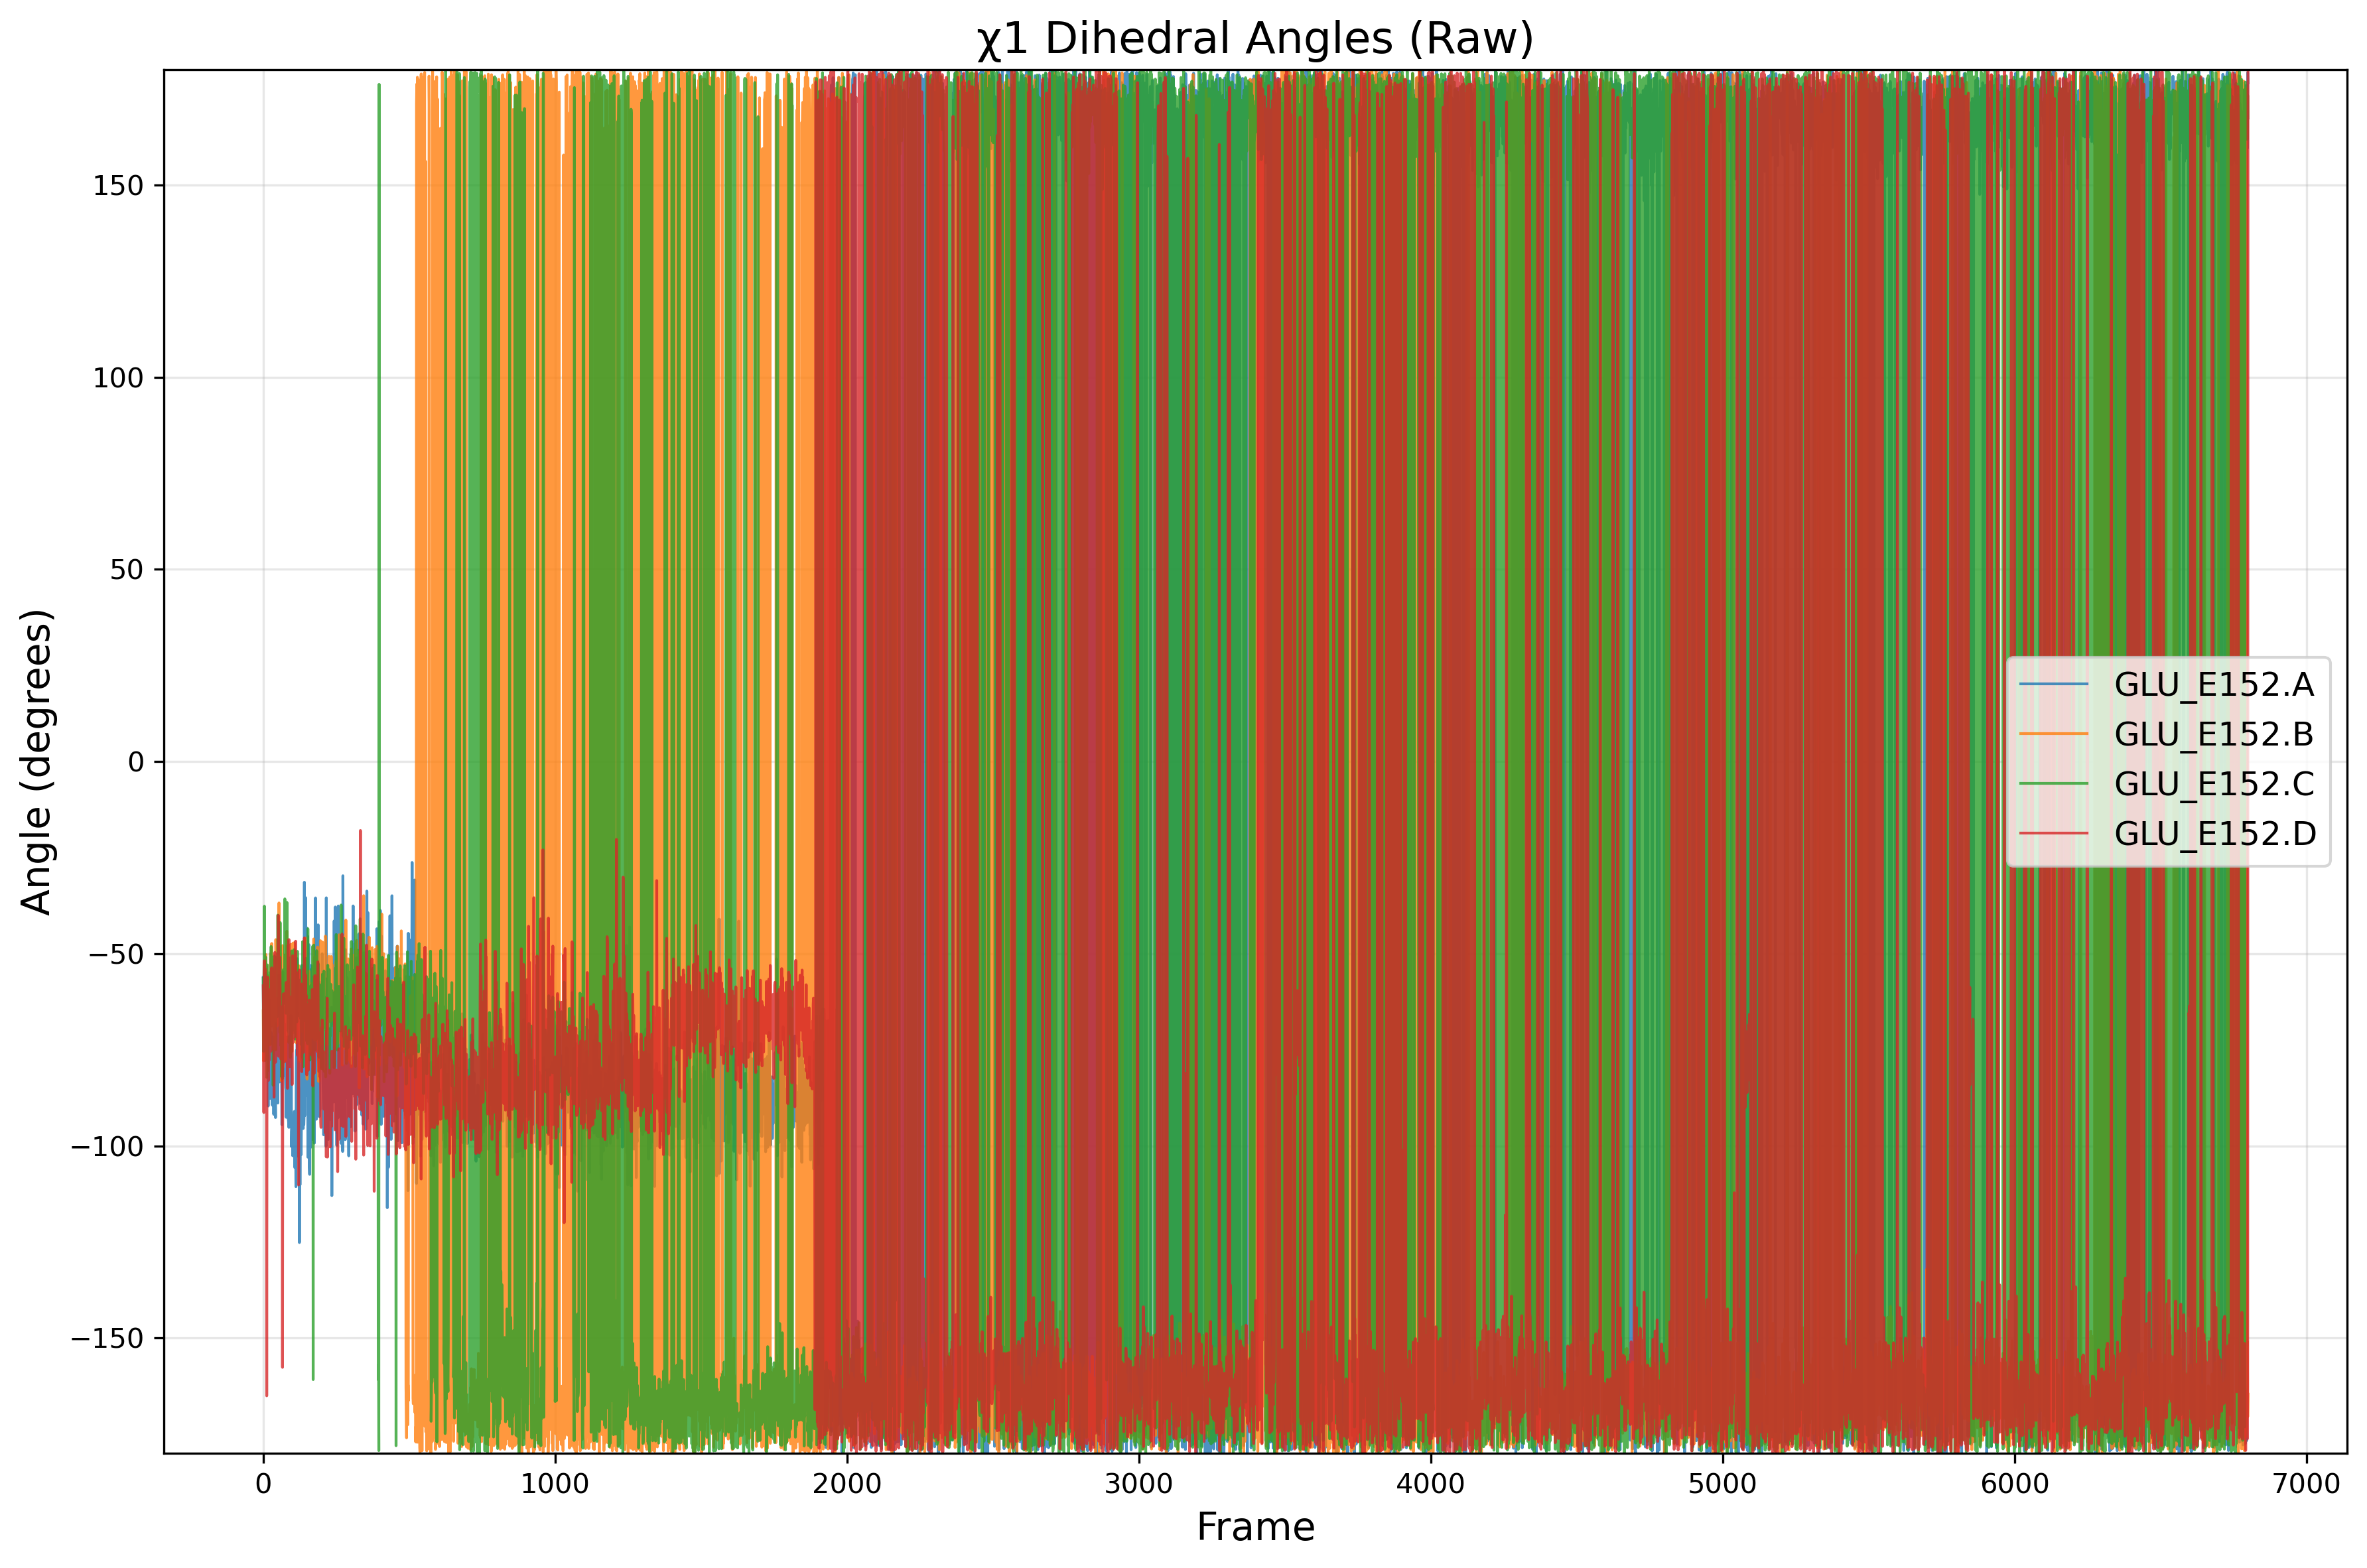

Values plotted in this chart, from the file beside it:
frame, GLU_E152.A, GLU_E152.B, GLU_E152.C, GLU_E152.D
0, -56.16, -64.85, -56.42, -58.35
1, -68.77, -77.88, -75.42, -65.49
2, -63.68, -64.98, -58.13, -91.32
3, -57.57, -62.83, -51.33, -62.21
4, -74.61, -68.5, -37.62, -51.84
5, -72.43, -63.94, -70.48, -66.85
6, -77.8, -55.19, -67.4, -76.64
7, -70.09, -53.85, -73.42, -53.96
8, -64.81, -73.97, -50.89, -70.35
9, -73.76, -50.21, -54.31, -70.84
10, -63.54, -77.57, -60.75, -71.42
11, -55.13, -53.22, -72.75, -60.5
12, -69.96, -65.32, -82.19, -165
13, -63.15, -63.93, -72.31, -67.74
14, -59.96, -55.56, -52.91, -63.96
15, -63.84, -63.69, -70.56, -56.11
16, -59.84, -68.94, -80.39, -65.92
17, -89.64, -57.69, -71.25, -65.7
18, -69.97, -66.24, -69.73, -82.95
19, -61.95, -71.14, -58.64, -60.76
20, -75.41, -56.71, -59.76, -77.77
21, -71.03, -64.09, -58.53, -76.06
22, -72.47, -62.35, -56.71, -61.58
23, -67.81, -73.75, -54.88, -62.29
24, -74.19, -55.04, -73.61, -59.34
25, -87.67, -49.95, -58.03, -75.44
26, -77.9, -57.74, -54.29, -69.67
27, -70.52, -50.02, -48.14, -59.85
28, -71.98, -68.85, -72.02, -60.13
29, -72.15, -47.35, -56.23, -53.68
30, -75.72, -54.73, -59.11, -74.91
31, -89.41, -51.42, -61.93, -57.4
32, -81.32, -59.75, -70.85, -57.99
33, -86.28, -66.92, -66.91, -67.94
34, -75.41, -54.68, -84.24, -67.12
35, -71.71, -56.08, -62.32, -71.05
36, -91.8, -64.78, -56.72, -70.17
37, -77.2, -70.09, -68.78, -87.34
38, -75.7, -66.52, -50.55, -63.4
39, -78.91, -74.95, -57.03, -75.62
40, -89.46, -58.81, -60.66, -49.67
41, -88.48, -59.35, -64.56, -59.3
42, -92.63, -60.19, -50.96, -78.26
43, -76.55, -46.34, -75.02, -63.01
44, -85.38, -50.02, -70.57, -61.63
45, -68.23, -64.57, -58.66, -65.27
46, -85.37, -61.41, -53.94, -67.52
47, -74.68, -68.8, -66.43, -76.29
48, -84.75, -49.62, -56.51, -71.65
49, -73.05, -61.57, -61.94, -66.35
50, -88.86, -61.95, -39.95, -68.82
51, -73.23, -60.56, -53.6, -69.68
52, -77.78, -60.52, -55.83, -40.04
53, -80.45, -60.55, -64.87, -76.7
54, -55.56, -36.79, -54.05, -69.12
55, -83.4, -63.37, -49.97, -74.42
56, -69.55, -62.67, -56.12, -69.79
57, -68.1, -60.7, -70.49, -50.93
58, -69.83, -52.77, -41.89, -63.9
59, -75.34, -60.19, -63.12, -73.88
... 6,740 more rows
